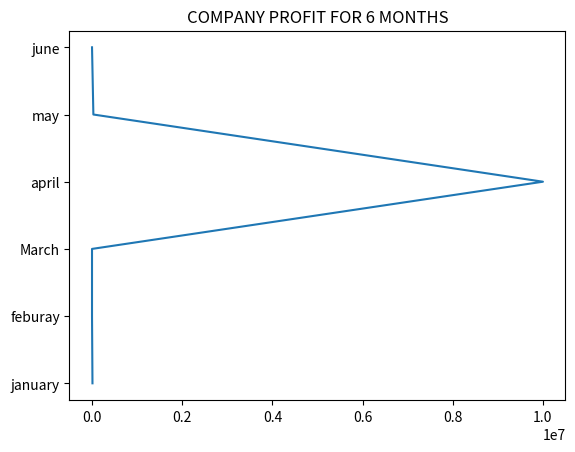

Generate this figure with matplotlib:
import matplotlib.pyplot as plt
import numpy as np
plt.title("COMPANY PROFIT FOR 6 MONTHS")
months=np.array(["january","feburay","March","april","may","june"])
cost=[10000,-20,30,10000000,30000,78]
expenses=[]
for i in cost:
    if cost not in expenses:
     expenses.append(i)
    else:
       pass
print(expenses)   
plt.plot(expenses,months)  
plt.show()  
